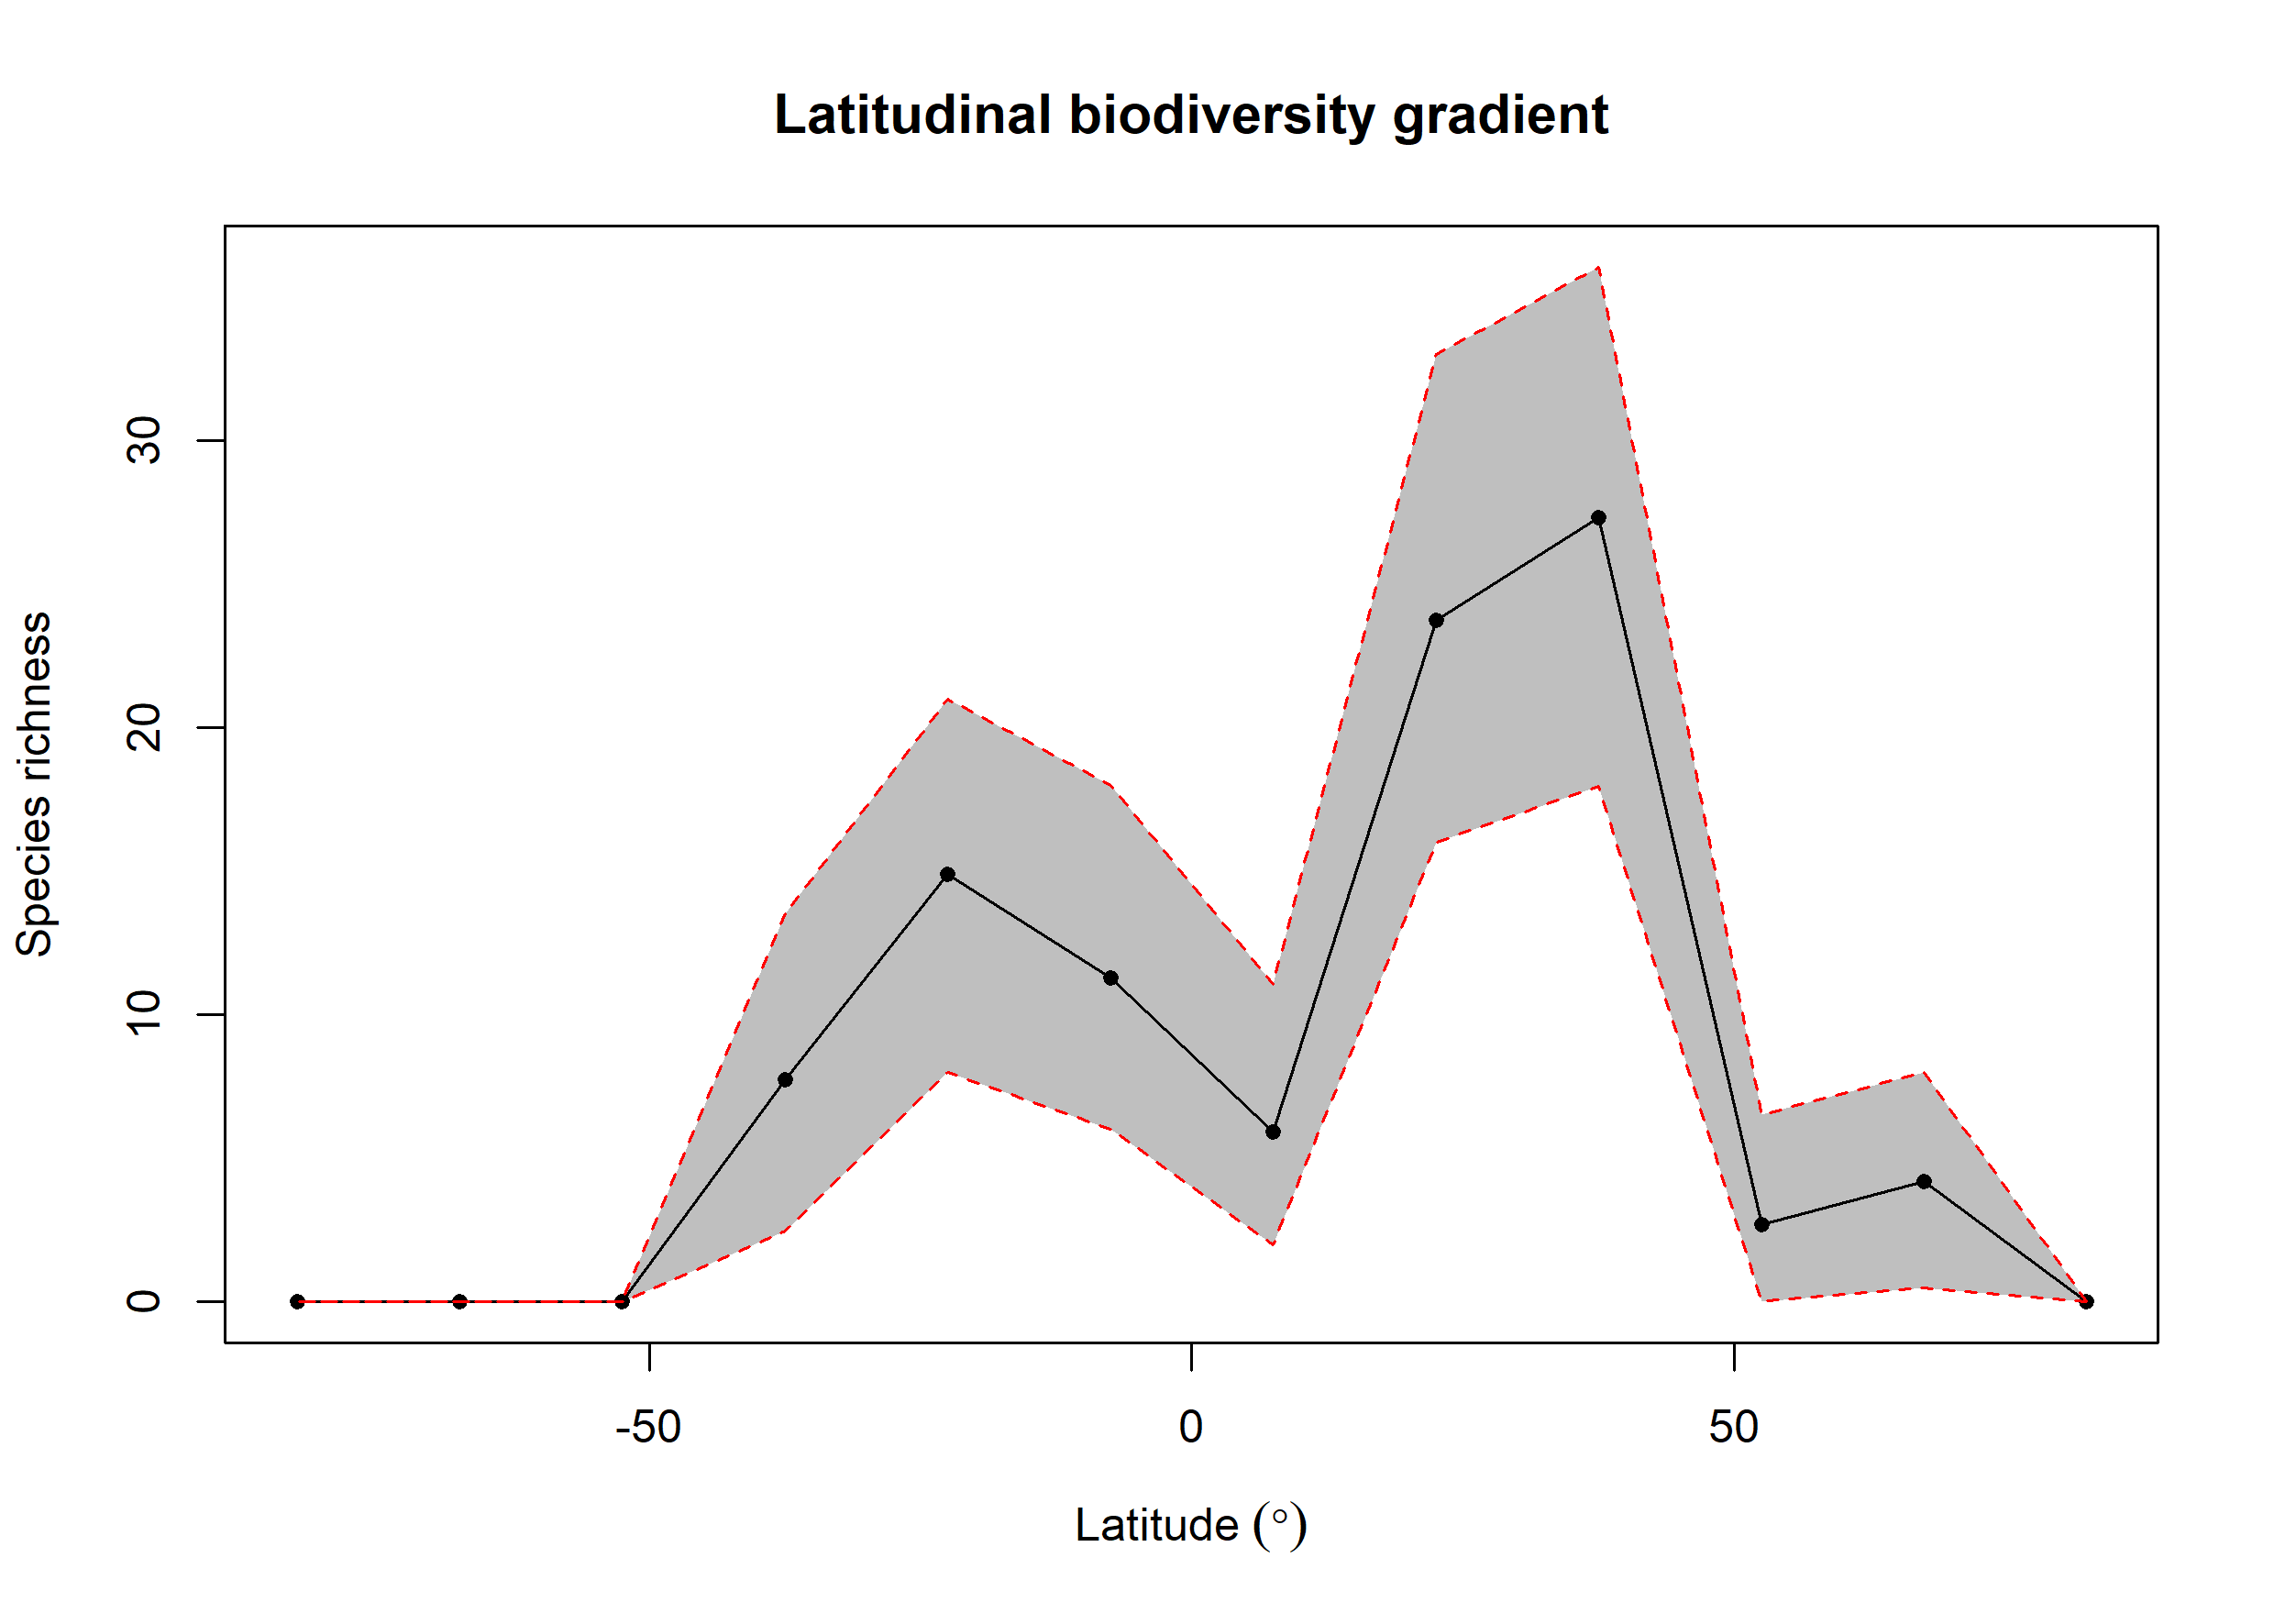

Values plotted in this chart, from the file beside it:
bin, max, min, mid, hemisphere, mean_richness, CI.Lower, CI.Upper
1, 90, 75, 82.5, N, 0, 0, 0
2, 75, 60, 67.5, N, 4.19, 0.475, 8
3, 60, 45, 52.5, N, 2.68, 0, 6.525
4, 45, 30, 37.5, N, 27.31, 17.95, 36.05
5, 30, 15, 22.5, N, 23.73, 16, 33
6, 15, 0, 7.5, N, 5.91, 2, 11.05
7, 0, -15, -7.5, S, 11.3, 6, 18
8, -15, -30, -22.5, S, 14.89, 8, 21
9, -30, -45, -37.5, S, 7.74, 2.475, 13.53
10, -45, -60, -52.5, S, 0, 0, 0
11, -60, -75, -67.5, S, 0, 0, 0
12, -75, -90, -82.5, S, 0, 0, 0
